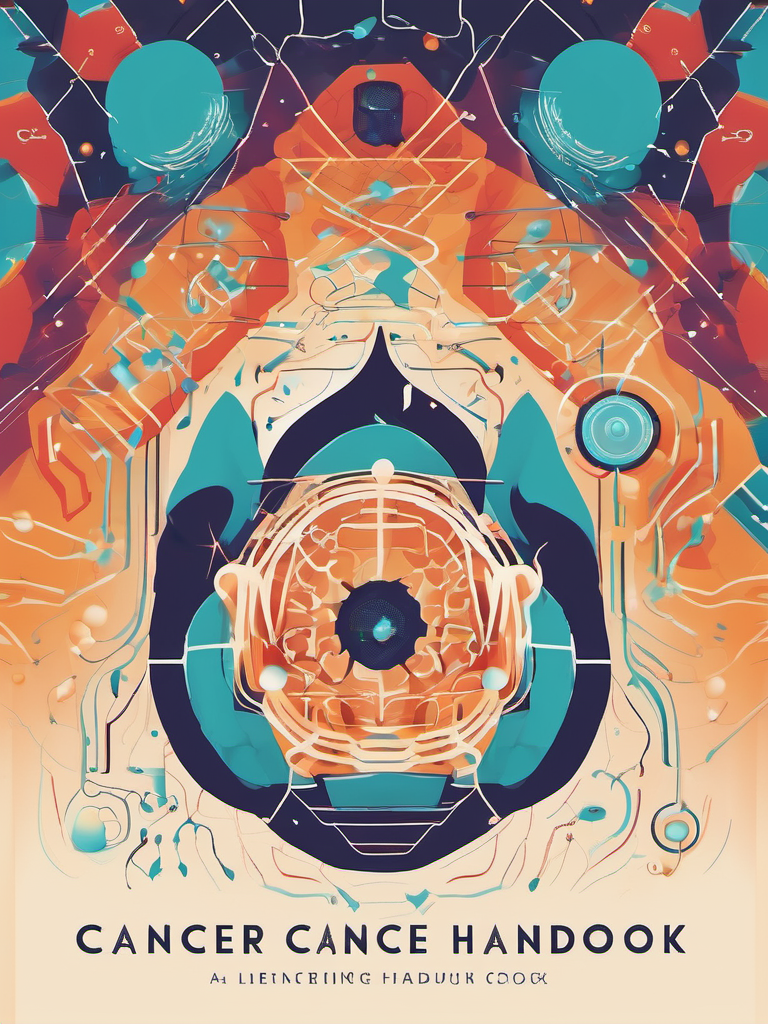
Generation parameters embedded in this image by AUTOMATIC1111 Stable Diffusion web UI or a fork of it (Forge, ...) (PNG 'parameters' text chunk):
Abstract style Book Cover Design: A book cover for a Deep Learning Cancer Handbook, studio lighting, random colors  theme, HDR effects, DSLR shot | Title Style: vintage | Subtitle Style: serif . Non-representational, colors and shapes, expression of feelings, imaginative, highly detailed
Negative prompt: realistic, photographic, figurative, concrete, (worst quality:2.00), (low quality:2.00), (normal quality:2.00), low-res,text,watermark


Steps: 25, Sampler: DPM++ 2M Karras, CFG scale: 7, Seed: 52515787, Size: 768x1024, Model hash: 31e35c80fc, Model: sd_xl_base_1.0, Style Selector Enabled: True, Style Selector Randomize: False, Style Selector Style: Abstract, Version: v1.6.0